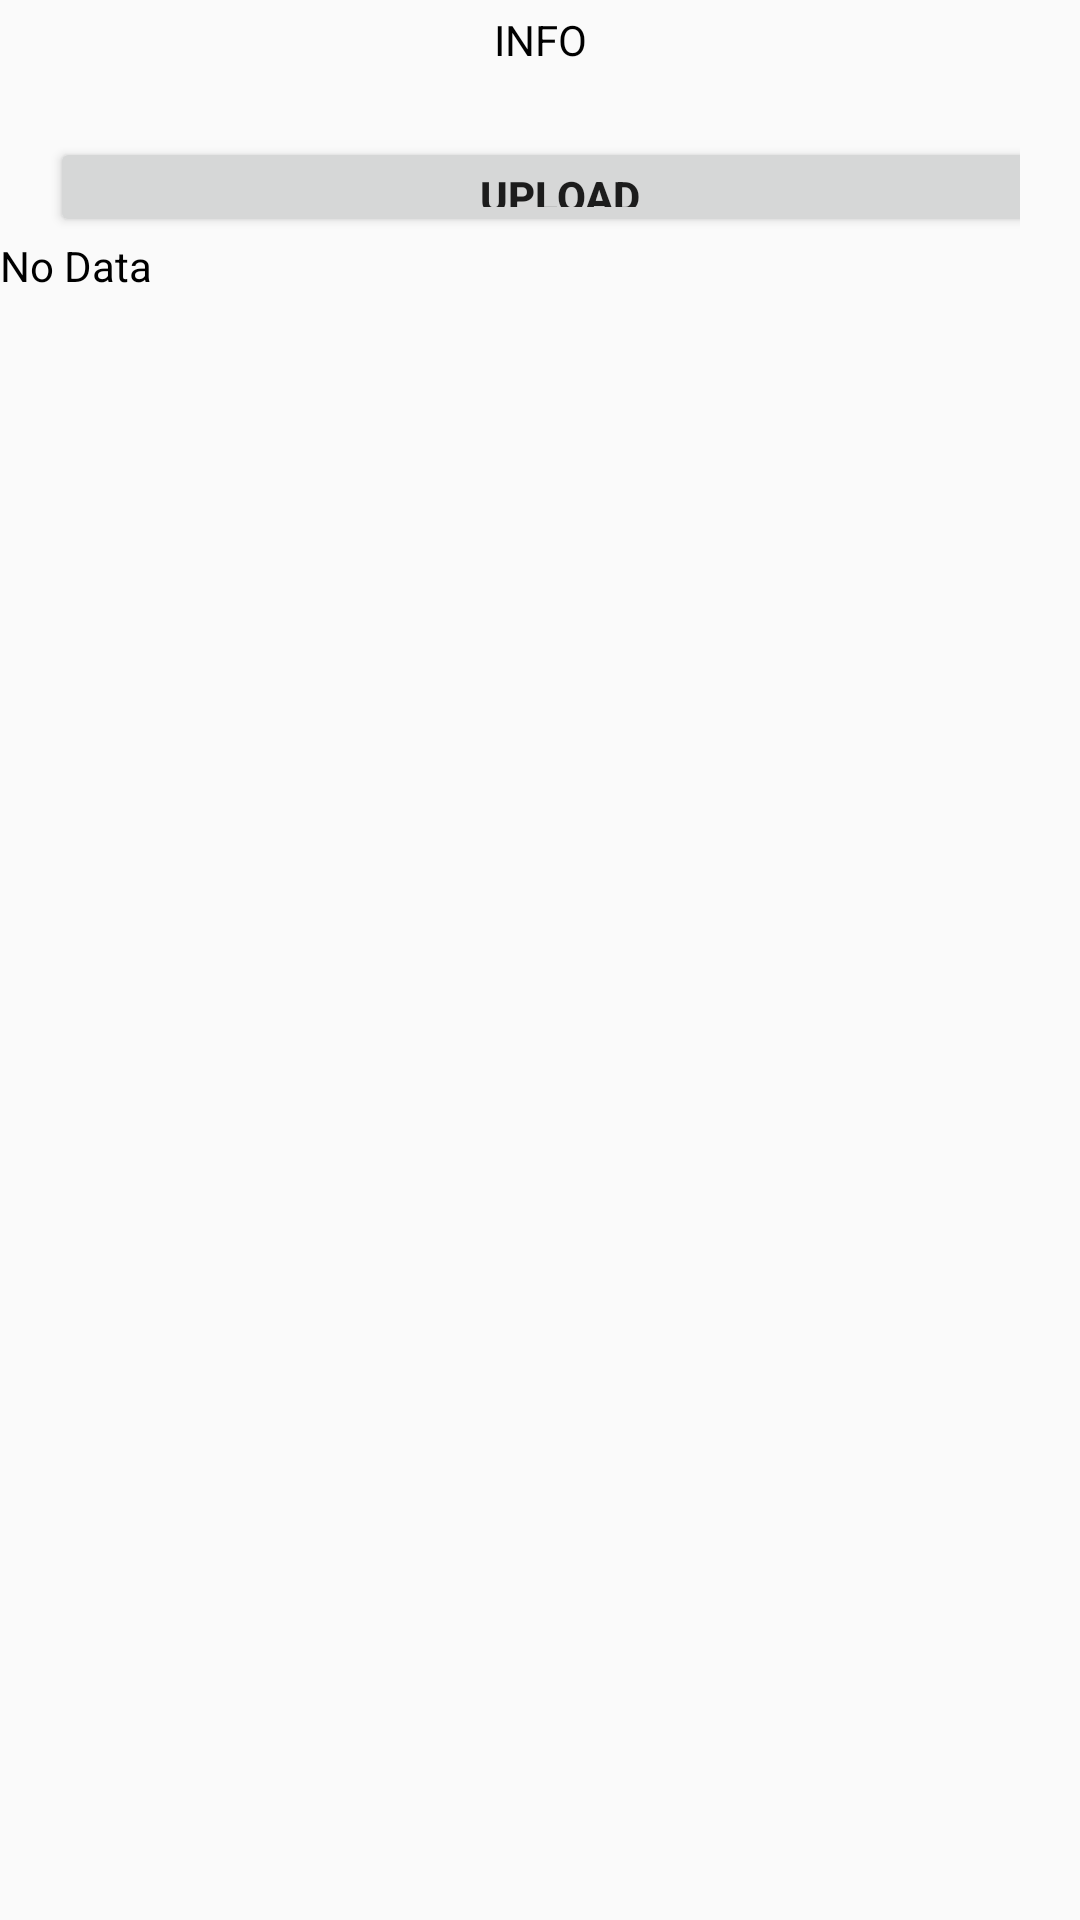

Write the Android layout XML for this screen, with the resource values it uses.
<!-- AndroidManifest.xml: application theme Theme.MobileLearning -->
<!-- res/layout/upload.xml -->
<?xml version="1.0" encoding="utf-8"?>
<LinearLayout
    xmlns:android="http://schemas.android.com/apk/res/android"
    xmlns:app="http://schemas.android.com/apk/res-auto"
    xmlns:tools="http://schemas.android.com/tools"
    android:layout_width="match_parent"
    android:layout_height="match_parent"
    tools:context=".kursus.upload"
    android:orientation="vertical">


    <TextView
        android:layout_width="match_parent"
        android:layout_height="80px"
        android:id="@+id/info"
        android:text="INFO"
        android:textColor="#000000"
        android:gravity="center">
    </TextView>

    <TextView
        android:layout_width="fill_parent"
        android:layout_height="wrap_content"
        android:id="@+id/path">
    </TextView>

    <LinearLayout
        android:layout_width="1020px"
        android:layout_height="100px">

        <Button
            android:id="@+id/uploading"
            android:layout_width="1020px"
            android:layout_height="100px"
            android:text="UPLOAD"
            android:textStyle="bold"
            android:layout_marginLeft="50px"
            tools:layout_editor_absoluteX="30dp"
            tools:layout_editor_absoluteY="40dp">

        </Button>
    </LinearLayout>


    <ListView
        android:id="@android:id/list"
        android:layout_width="fill_parent"
        android:layout_height="wrap_content"
        tools:layout_editor_absoluteX="0dp"
        tools:layout_editor_absoluteY="73dp"></ListView>

    <TextView
        android:id="@android:id/empty"
        android:layout_width="fill_parent"
        android:layout_height="wrap_content"
        android:text="No Data"
        android:textColor="#000000"
        tools:layout_editor_absoluteX="168dp"
        tools:layout_editor_absoluteY="285dp">

    </TextView>
</LinearLayout>
<!-- resources referenced by this layout -->
<resources>
  <style name="Theme.MobileLearning" parent="Theme.AppCompat.Light.NoActionBar">
          
  
          <item name="colorPrimaryVariant">@color/purple_700</item>
          <item name="colorOnPrimary">@color/white</item>
          
          <item name="colorSecondary">@color/teal_200</item>
          <item name="colorSecondaryVariant">@color/teal_700</item>
          <item name="colorOnSecondary">@color/black</item>
          
          <item name="android:statusBarColor" tools:targetApi="21">?attr/colorPrimaryVariant</item>
          
      </style>
  <color name="purple_700">#FF3700B3</color>
  <color name="white">#FFFFFFFF</color>
  <color name="teal_200">#FF03DAC5</color>
  <color name="teal_700">#FF018786</color>
  <color name="black">#FF000000</color>
</resources>
